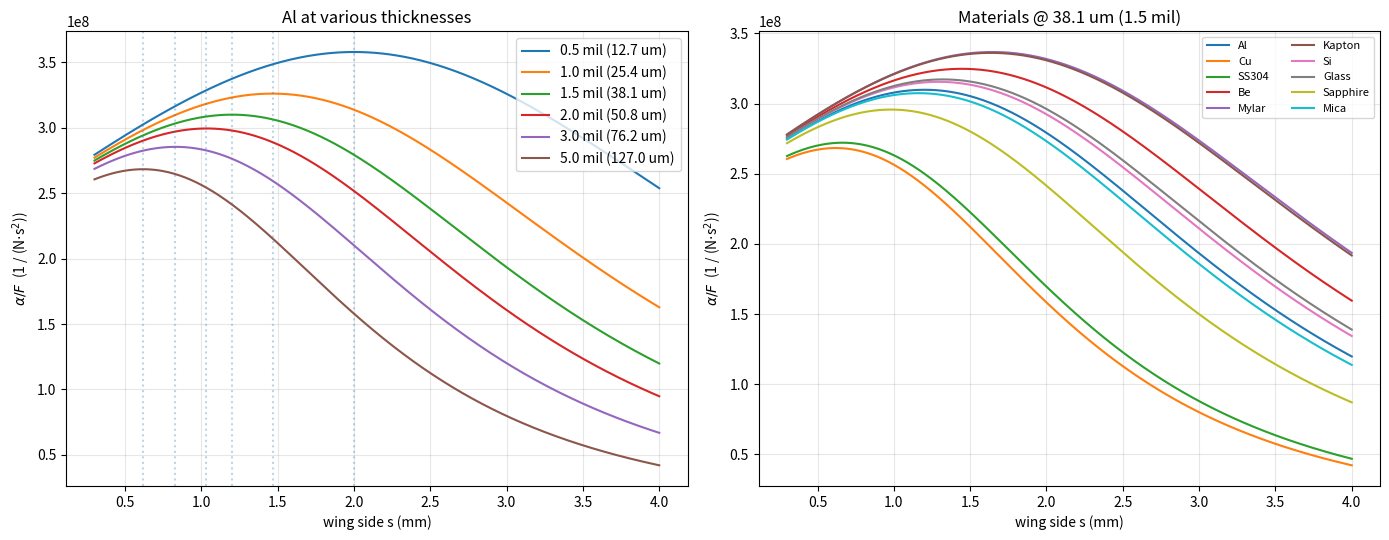

Reproduce this figure in Python.
"""
Optimize sail wing size for maximum angular acceleration of the
disk + sail assembly.

Figure of merit:
    alpha = tau / I_total
    tau   = 2 * F * r_c        (pinwheel; F per wing fixed by the
                                activity, NOT by wing area)
    r_c   = bar_width/2 + s/2   (wing center from spin axis)
    I_total = I_disk_cut + I_sail(s, t, rho)

Sweeps wing side s for various foil thicknesses and materials so
we can pick a thicker / stiffer / insulating foil that still gives
acceptable angular acceleration.

Edit the constants at the top to refit a different disk geometry,
sail geometry, or material list.
"""

import numpy as np
import matplotlib.pyplot as plt


# ── Disk parameters (slotted_disk_3p5, cut & sanded) ──────────────
DISK = dict(
    OD          = 3.50e-3,   # m
    hole_R      = 0.55e-3,
    thickness   = 0.50e-3,
    N_slots     = 16,
    slot_in     = 0.877e-3,
    slot_out    = 1.750e-3,
    slot_w_top  = 0.20e-3,   # kerf width at laser entry (top)
    slot_w_bot  = 0.05e-3,   # kerf width at exit (bottom)
    rho         = 2200,      # kg/m^3 (graphite)
)


# ── Sail mechanical geometry (everything except wing size s) ──────
SAIL = dict(
    tab_inside  = 1.75e-3,    # = 2 * disk slot inner radius
    tab_w       = 0.75e-3,
    tab_d       = 0.40e-3,
    strut_h     = 0.50e-3,
)
SAIL["bar_w"]   = SAIL["tab_inside"] + 2 * SAIL["tab_w"]    # = 3.25 mm


# ── Material presets: (rho [kg/m^3], E [GPa], one-line note) ──────
MATERIALS = {
    "Al":       (2700,  70,   "current; bends easily at 1.5 mil"),
    "Cu":       (8960,  110,  "conductive, heavy"),
    "SS304":    (8000,  195,  "stiff, heavy"),
    "Be":       (1850,  287,  "best stiff/mass but TOXIC dust"),
    "Mylar":    (1400,    4,  "insulator, very flexible"),
    "Kapton":   (1420,  2.5,  "insulator, flexible, common as foil"),
    "Si":       (2330,  160,  "insulator(ish), brittle"),
    "Glass":    (2230,   70,  "insulator, brittle"),
    "Sapphire": (3980,  350,  "insulator, very stiff, expensive"),
    "Mica":     (2880,  170,  "insulator, naturally layered foil"),
}


# ── Disk MoI & mass (slotted, kerf-correct, taper-correct) ────────
def disk_I_M():
    R, rh = DISK["OD"] / 2, DISK["hole_R"]
    rho, t = DISK["rho"], DISK["thickness"]
    rsi, rso = DISK["slot_in"], DISK["slot_out"]
    w_avg = (DISK["slot_w_top"] + DISK["slot_w_bot"]) / 2

    M_solid = rho * np.pi * R**2 * t
    I_solid = 0.5 * M_solid * R**2
    M_hole  = rho * np.pi * rh**2 * t
    I_hole  = 0.5 * M_hole * rh**2
    I_slot  = rho * t * w_avg * (rso**3 - rsi**3) / 3
    M_slot  = rho * t * w_avg * (rso - rsi)
    I = I_solid - I_hole - DISK["N_slots"] * I_slot
    M = M_solid - M_hole - DISK["N_slots"] * M_slot
    return I, M


# ── Sail MoI & mass about the disk spin axis ──────────────────────
def sail_I_M(s, t, rho):
    """
    s   = wing side length [m]
    t   = foil thickness   [m]
    rho = material density [kg/m^3]

    Returns (I_sail, M_sail, r_c) where r_c is the wing center radius.
    """
    a   = SAIL["bar_w"] / 2
    is2 = SAIL["tab_inside"] / 2
    tw, td = SAIL["tab_w"], SAIL["tab_d"]
    sh  = SAIL["strut_h"]

    # For each rectangle x in [x0, x1], y in [y0, y1]:
    #     int x^2 dA = (x1^3 - x0^3)/3 * (y1 - y0)
    # I_z (about spin axis) ≈ rho * t * int x^2 dA  (foil thin in y_disk)
    Ix  = 0.0
    A   = 0.0
    # Two wings, x in [a, a+s], y in [0, s] (and mirror x in [-(a+s), -a])
    Ix += 2 * ((a + s) ** 3 - a ** 3) / 3 * s
    A  += 2 * s * s
    # Bar, x in [-a, a], y in [0, strut_h]
    Ix += 2 * a ** 3 / 3 * sh
    A  += 2 * a * sh
    # Two tabs, x in [is2, is2+tw], y in [-tab_d, 0] (and mirror)
    Ix += 2 * ((is2 + tw) ** 3 - is2 ** 3) / 3 * td
    A  += 2 * tw * td

    return rho * t * Ix, rho * t * A, a + s / 2


def alpha_per_F(s, t, rho, I_disk):
    """alpha / F  (F = force per wing in N).  Pinwheel: tau = 2 F r_c."""
    I_sail, _, r_c = sail_I_M(s, t, rho)
    return 2 * r_c / (I_disk + I_sail)


def sweep(t, rho, I_disk, s_range=(0.3e-3, 4e-3), N=400):
    s = np.linspace(*s_range, N)
    a = np.array([alpha_per_F(si, t, rho, I_disk) for si in s])
    i = int(np.argmax(a))
    return s, a, s[i], a[i]


# ── Reporting ────────────────────────────────────────────────────
def main():
    I_disk, M_disk = disk_I_M()
    print(f"Disk:  I = {I_disk:.3e} kg.m^2,  M = {M_disk*1e6:.2f} mg\n")

    # Reference: current Al at 1.5 mil, s = 2 mm
    rho_Al = MATERIALS["Al"][0]
    t_ref  = 1.5 * 25.4e-6
    s_ref  = 2.0e-3
    I_ref, M_ref, _ = sail_I_M(s_ref, t_ref, rho_Al)
    a_ref = alpha_per_F(s_ref, t_ref, rho_Al, I_disk)
    print(f"Reference  Al 1.5 mil, 2x2 mm wings:")
    print(f"   I_sail = {I_ref:.3e} kg.m^2,  M_sail = {M_ref*1e6:.2f} mg")
    print(f"   alpha/F = {a_ref:.3e}   <-- ALL other values normalize to this")
    print()

    fig, axes = plt.subplots(1, 2, figsize=(14, 5.5))

    # --- Plot 1: vary thickness for Al ----------------------------
    ax = axes[0]
    print("Al, thickness sweep:")
    print(f"  {'mil':>5} {'um':>6}    {'s_opt (mm)':>12}    "
          f"{'alpha/F':>12}   x ref")
    for mil in [0.5, 1.0, 1.5, 2.0, 3.0, 5.0]:
        t = mil * 25.4e-6
        s, alphas, s_opt, a_opt = sweep(t, rho_Al, I_disk)
        ax.plot(s * 1e3, alphas, label=f"{mil:.1f} mil ({t*1e6:.1f} um)")
        ax.axvline(s_opt * 1e3, ls=":", alpha=0.3)
        print(f"  {mil:5.1f} {t*1e6:6.1f}    {s_opt*1e3:12.2f}    "
              f"{a_opt:12.3e}   {a_opt/a_ref:.2f}")
    print()
    ax.set_xlabel("wing side s (mm)")
    ax.set_ylabel(r"$\alpha / F$  (1 / (N$\cdot$s$^2$))")
    ax.set_title("Al at various thicknesses")
    ax.legend(loc="upper right")
    ax.grid(alpha=0.3)

    # --- Plot 2: vary material at 1.5 mil -------------------------
    ax = axes[1]
    print("Materials at 1.5 mil:")
    print(f"  {'name':>9}  {'rho':>5}  {'E':>5}    {'s_opt (mm)':>12}    "
          f"{'alpha/F':>12}   x ref    notes")
    for name, (rho, E, note) in MATERIALS.items():
        s, alphas, s_opt, a_opt = sweep(t_ref, rho, I_disk)
        ax.plot(s * 1e3, alphas, label=name)
        # stiffness/mass FoM (cantilever deflection under self-weight
        # scales as rho/(E*t^2); inverse is a "rigidity" figure)
        rigidity = E * 1e9 * t_ref**2 / rho     # m^2 * Pa / (kg/m^3) -> m^4/s^2
        print(f"  {name:>9}  {rho:5d}  {E:5.1f}    {s_opt*1e3:12.2f}    "
              f"{a_opt:12.3e}   {a_opt/a_ref:.2f}    {note}")
    ax.set_xlabel("wing side s (mm)")
    ax.set_ylabel(r"$\alpha / F$  (1 / (N$\cdot$s$^2$))")
    ax.set_title(f"Materials @ {t_ref*1e6:.1f} um (1.5 mil)")
    ax.legend(loc="upper right", fontsize=8, ncol=2)
    ax.grid(alpha=0.3)

    fig.tight_layout()
    fig.savefig("optimize_sail.png", dpi=160, bbox_inches="tight")
    plt.close()
    print("\nSaved optimize_sail.png")

    # --- Bonus: rigidity for picking a stiffer foil ---------------
    # Cantilever tip deflection of a wing (square plate b=L=s) under
    # its own weight:   delta = 3 rho g s^4 / (2 E t^2)
    # Reported below as "stiffness x ref" (ratio of rigidity E*t^2/rho
    # to Al at 1.5 mil baseline -- larger means less floppy at the
    # same s).  Self-weight bending is tiny for all of these (~nm at
    # s = 2 mm), so the real driver of bending is handling forces,
    # gas flow during cutting, etc.; this FoM still ranks the options
    # the same way.
    t_baseline = 1.5 * 25.4e-6
    rho_b, E_b, _ = MATERIALS["Al"]
    FoM_baseline = E_b * t_baseline**2 / rho_b   # arbitrary units, ratio-only
    print("\nRigidity vs Al-1.5-mil baseline (larger = less floppy at "
          "given wing size):")
    print(f"  {'material':>9}  {'1.0 mil':>10}  {'1.5 mil':>10}  "
          f"{'2.0 mil':>10}  {'3.0 mil':>10}  {'5.0 mil':>10}")
    for name, (rho, E, _) in MATERIALS.items():
        row = []
        for mil in (1.0, 1.5, 2.0, 3.0, 5.0):
            t = mil * 25.4e-6
            FoM = E * t**2 / rho
            row.append(f"{FoM / FoM_baseline:10.2f}")
        print(f"  {name:>9}  " + "  ".join(row))


if __name__ == "__main__":
    main()
